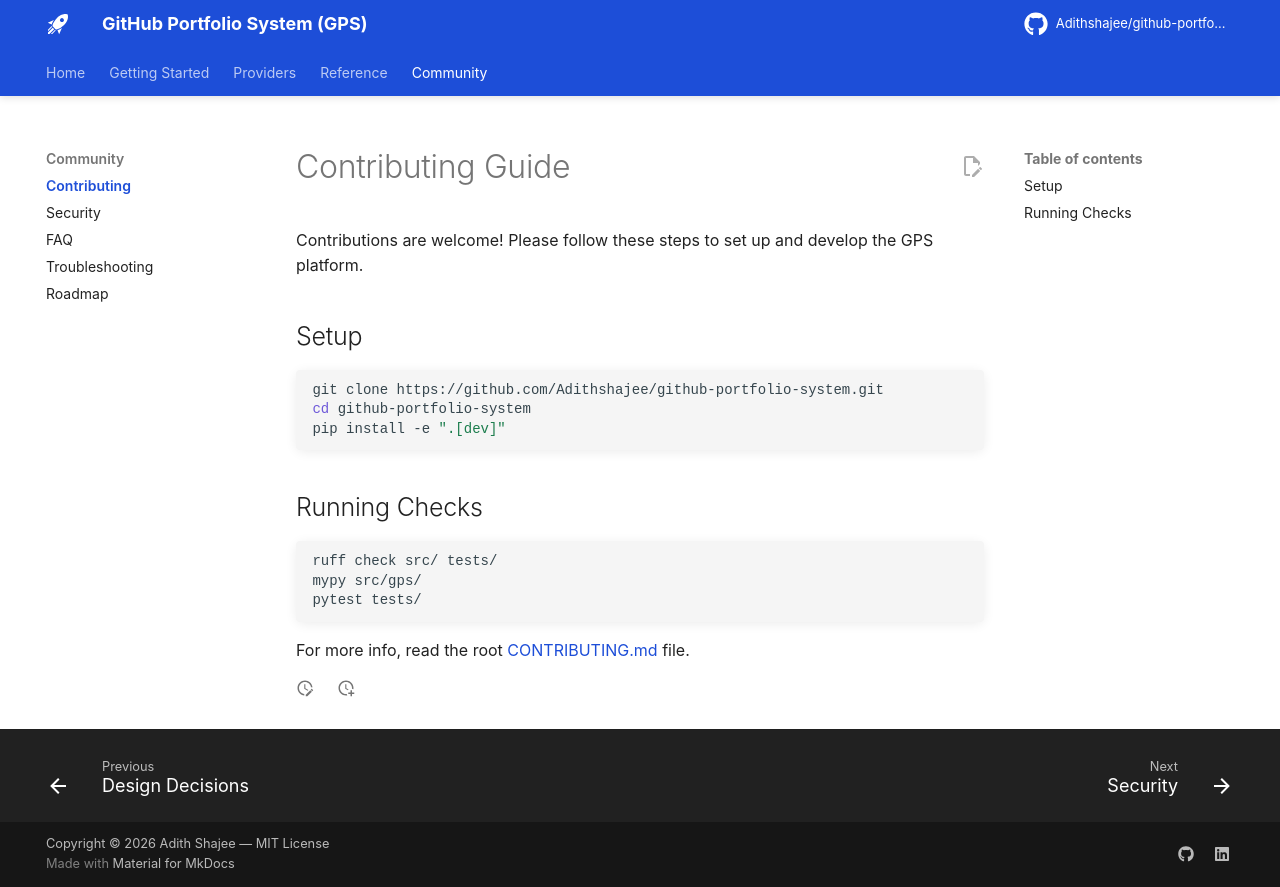

repository: Adithshajee/github-portfolio-system · page: contributing/index.html · generator: mkdocs

# Contributing Guide

Contributions are welcome! Please follow these steps to set up and develop the GPS platform.

## Setup

```bash
git clone https://github.com/Adithshajee/github-portfolio-system.git
cd github-portfolio-system
pip install -e ".[dev]"
```

## Running Checks

```bash
ruff check src/ tests/
mypy src/gps/
pytest tests/
```

For more info, read the root [CONTRIBUTING.md](https://github.com/Adithshajee/github-portfolio-system/blob/main/CONTRIBUTING.md) file.
